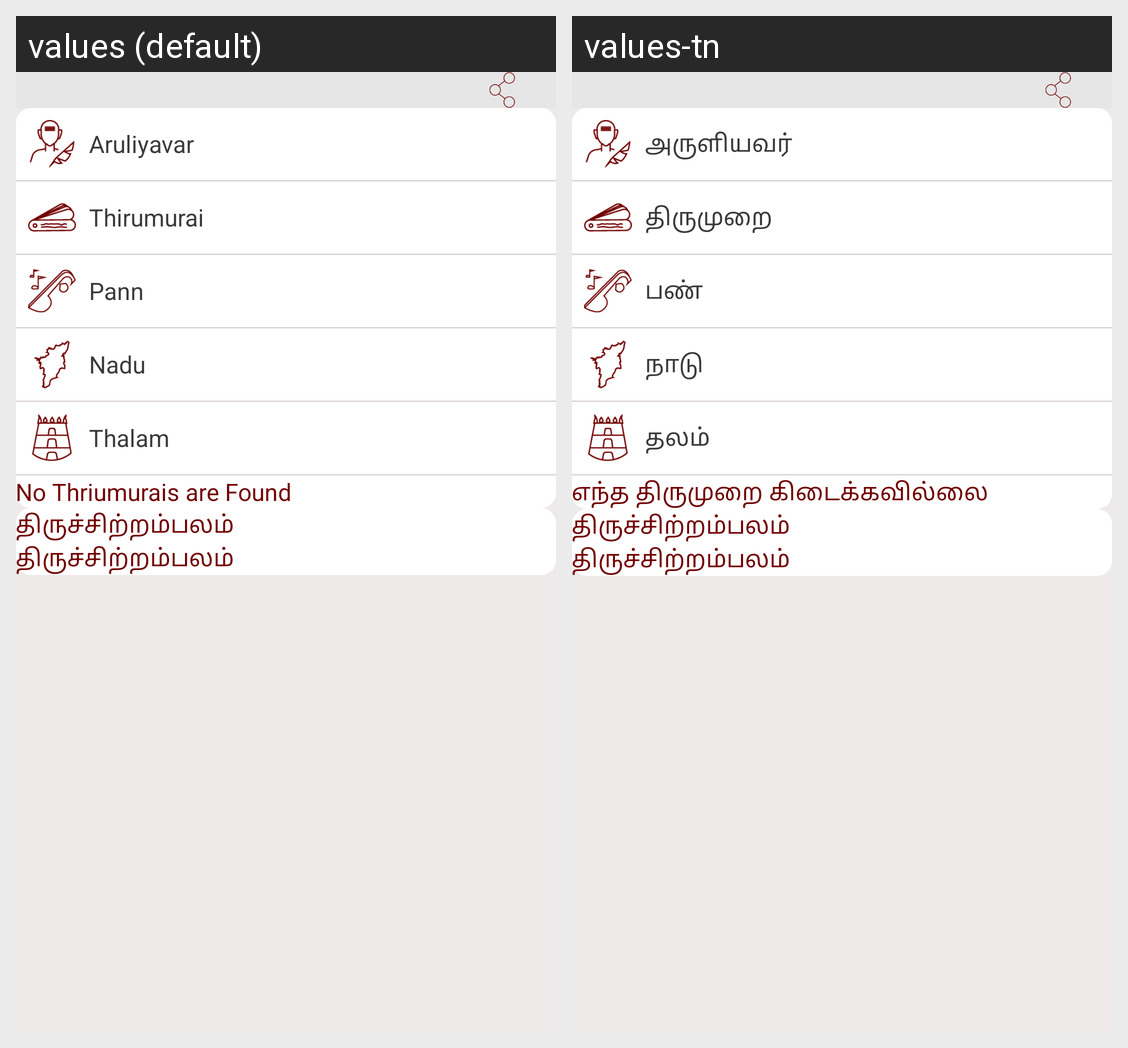

This grid shows one Android layout under two languages. Give, for every string resource on the screen, its name, the default text and each shown locale's text.
Android screen res/layout/layout_thirumurai_song_detail.xml rendered under 2 locales, left to right: values (default), values-tn. Device: Nexus 5 (rendered at 1080×1920; each locale shown at half size, 540×960, under a caption strip naming it); theme AppTheme.NoActionBar.
Strings drawn on this screen, with the default value and each locale's value (text and hints the layout hard-codes, and strings that could not be matched under every locale, appear in the picture but are not listed):

aruliyavar
  values: Aruliyavar
  values-tn: அருளியவர்

thiru_head
  values: Thirumurai
  values-tn: திருமுறை

pann
  values: Pann
  values-tn: பண்

nadu
  values: Nadu
  values-tn: நாடு

thalam
  values: Thalam
  values-tn: தலம்

no_thirumurai
  values: No Thriumurais are Found
  values-tn: எந்த திருமுறை கிடைக்கவில்லை

thirichitramplam
  values: திருச்சிற்றம்பலம்
  values-tn: திருச்சிற்றம்பலம்
